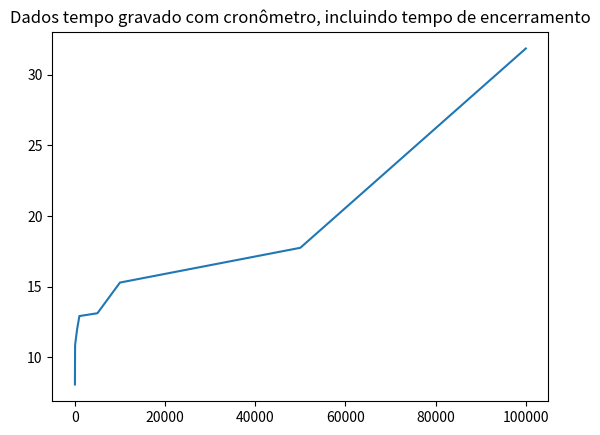

The matplotlib source for this figure:
import matplotlib.pyplot as plt

#dados em segundos contando com o caso de cem mil dados

condicoes = [10,50,100,500,1000,5000,10000,50000,100000]

dados = [08.09, 10.84, 11.02, 12, 12.93, 13.13, 15.3, 17.76, 31.86 ]


#Escalas 10,100,1000,10000,100000,1000000

#dados_real = [0.061,1.622,2.208,2.633,2.546,1265.742]

#dados_user = [0.044, 0.000, 0.008, 0.248, 0.836, 1263.86]

#dados_sys = [0.016, 0.000, 0.000, 0.000, 0.052]


#Grafico com os valores do estado real

plt.title("Dados tempo gravado com cronômetro, incluindo tempo de encerramento")
plt.plot(condicoes, dados)
plt.show()
